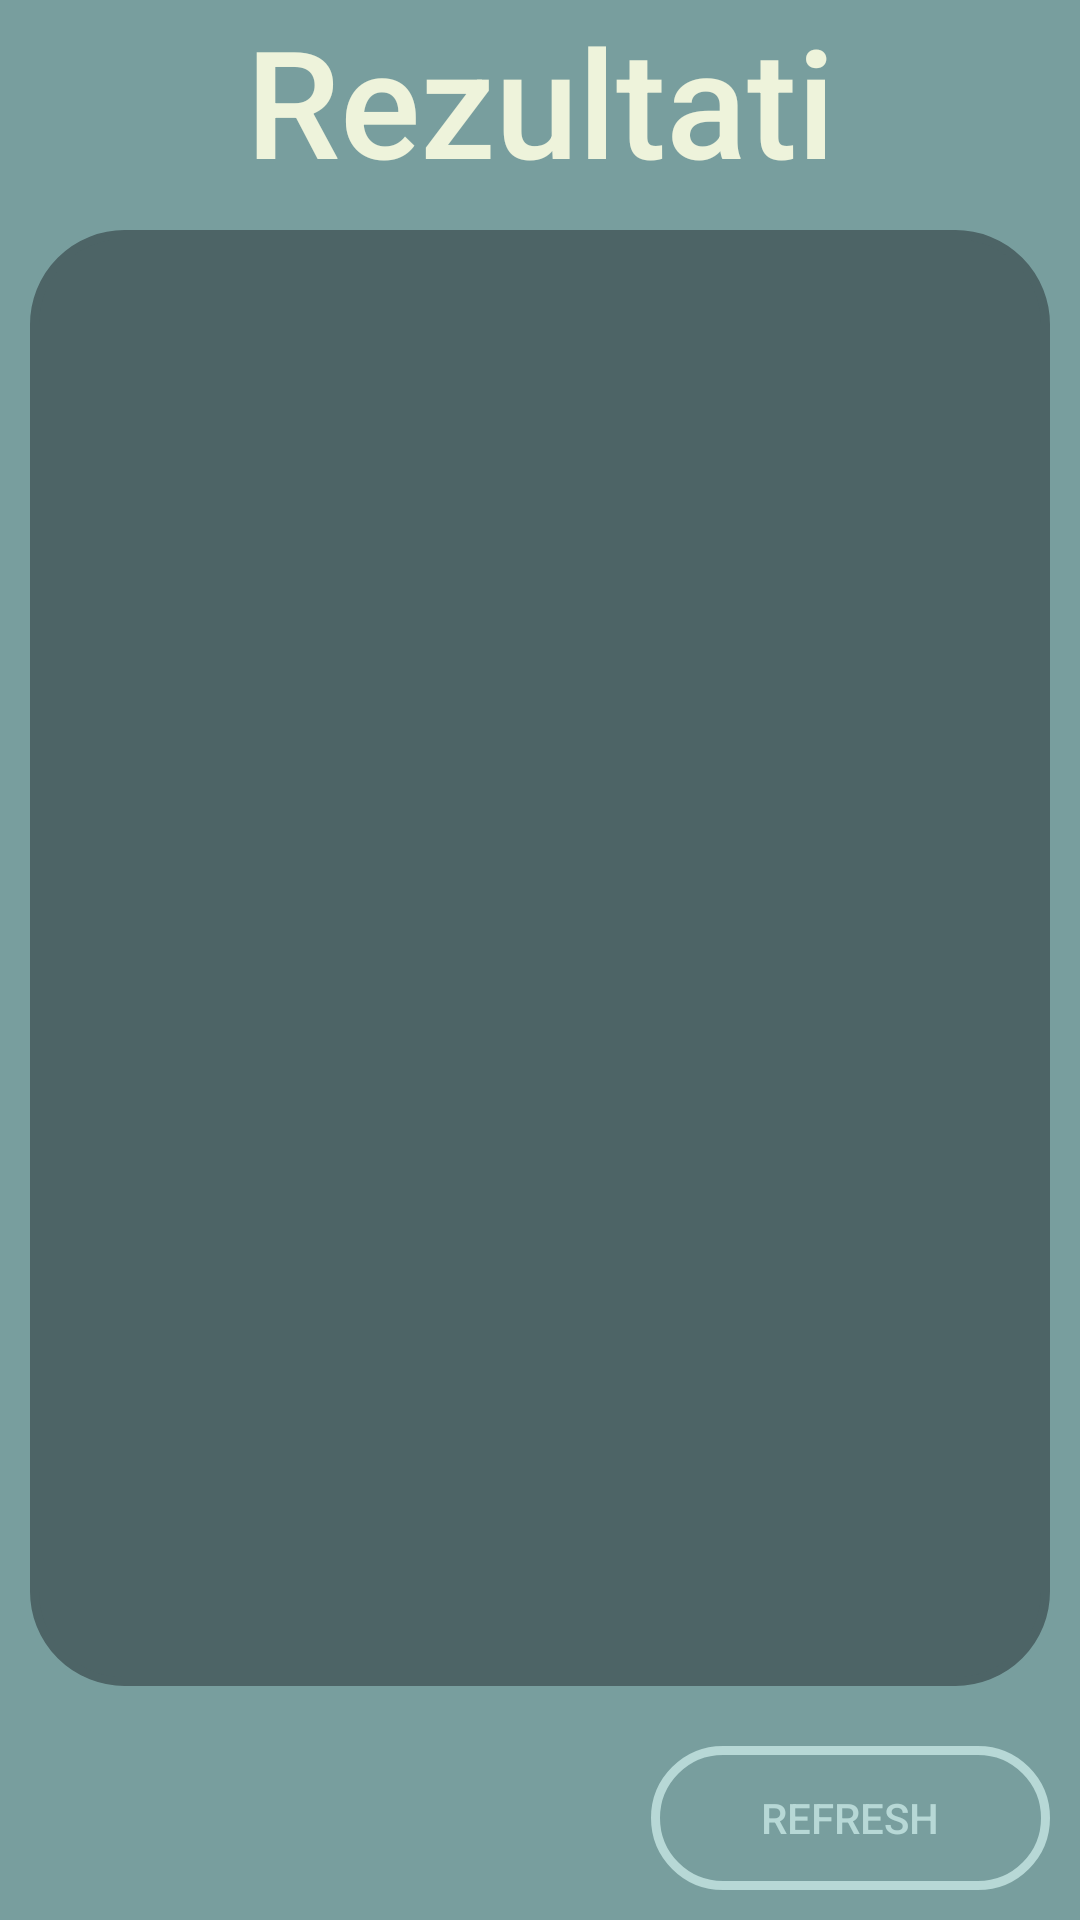

Layout XML and referenced resources for this Android screen:
<!-- AndroidManifest.xml: application theme Theme.NotKahoot -->
<!-- res/layout/activity_rezultati.xml -->
<?xml version="1.0" encoding="utf-8"?>
<LinearLayout xmlns:android="http://schemas.android.com/apk/res/android"
    xmlns:app="http://schemas.android.com/apk/res-auto"
    xmlns:tools="http://schemas.android.com/tools"
    android:layout_width="match_parent"
    android:layout_height="match_parent"
    android:orientation="vertical"
  android:background="@color/tamnija_plava"
    tools:context=".Rezultati">

    <TextView
        android:id="@+id/textView"
        android:layout_width="match_parent"
        android:layout_height="wrap_content"
        android:textColor="@color/bijela"
        android:fontFamily="sans-serif-medium"
        android:gravity="center"
        android:text="Rezultati"
        android:textSize="50dp" />

    <ListView
        android:id="@+id/listViewRezulatit"
        android:layout_width="match_parent"
        android:layout_marginRight="10dp"
        android:background="@drawable/custom_buttton2"
        android:layout_marginLeft="10dp"
        android:backgroundTint="@color/zelena"
        android:layout_marginBottom="20dp"
        android:layout_marginTop="10dp"
        android:layout_height="match_parent"
        android:layout_weight="1">

    </ListView>

    <Button
        android:id="@+id/osvjezi"
        android:layout_width="133dp"
        android:fontFamily="sans-serif-medium"
        android:layout_height="wrap_content"
        android:layout_marginBottom="10dp"
        android:textColor="@color/svijetla_plava"
        android:layout_marginRight="10dp"
        android:layout_gravity="right"
        android:background="@drawable/custom_buttton2"
        android:text="Refresh" />

</LinearLayout>
<!-- resources referenced by this layout -->
<resources>
  <color name="bijela">#EEF3DB</color>
  <color name="svijetla_plava">#B7D8D6</color>
  <color name="tamnija_plava">#789E9E</color>
  <color name="zelena">#4D6466</color>
  <!-- drawable custom_buttton2 (drawable) -->
  <?xml version="1.0" encoding="utf-8"?>
  <shape xmlns:android="http://schemas.android.com/apk/res/android" android:shape="rectangle">
  
     <stroke android:color="@color/svijetla_plava" android:width="3dp"></stroke>
      <corners android:radius="30dp"></corners>
  
  
  </shape>
  <style name="Theme.NotKahoot" parent="Theme.AppCompat.Light.NoActionBar">
          
  
  
          <item name="colorPrimary">@color/purple_500</item>
          <item name="colorPrimaryVariant">@color/purple_700</item>
          <item name="colorOnPrimary">@color/white</item>
          
          <item name="colorSecondary">@color/teal_200</item>
  
          <item name="colorSecondaryVariant">@color/teal_700</item>
          <item name="colorOnSecondary">@color/pink</item>
          
          <item name="android:statusBarColor" tools:targetApi="l">?attr/colorPrimaryVariant</item>
          
      </style>
  <color name="purple_500">#FF6200EE</color>
  <color name="purple_700">#FF3700B3</color>
  <color name="white">#FFFFFFFF</color>
  <color name="teal_200">#FF03DAC5</color>
  <color name="teal_700">#FF018786</color>
  <color name="pink">#E8DBDB</color>
</resources>
